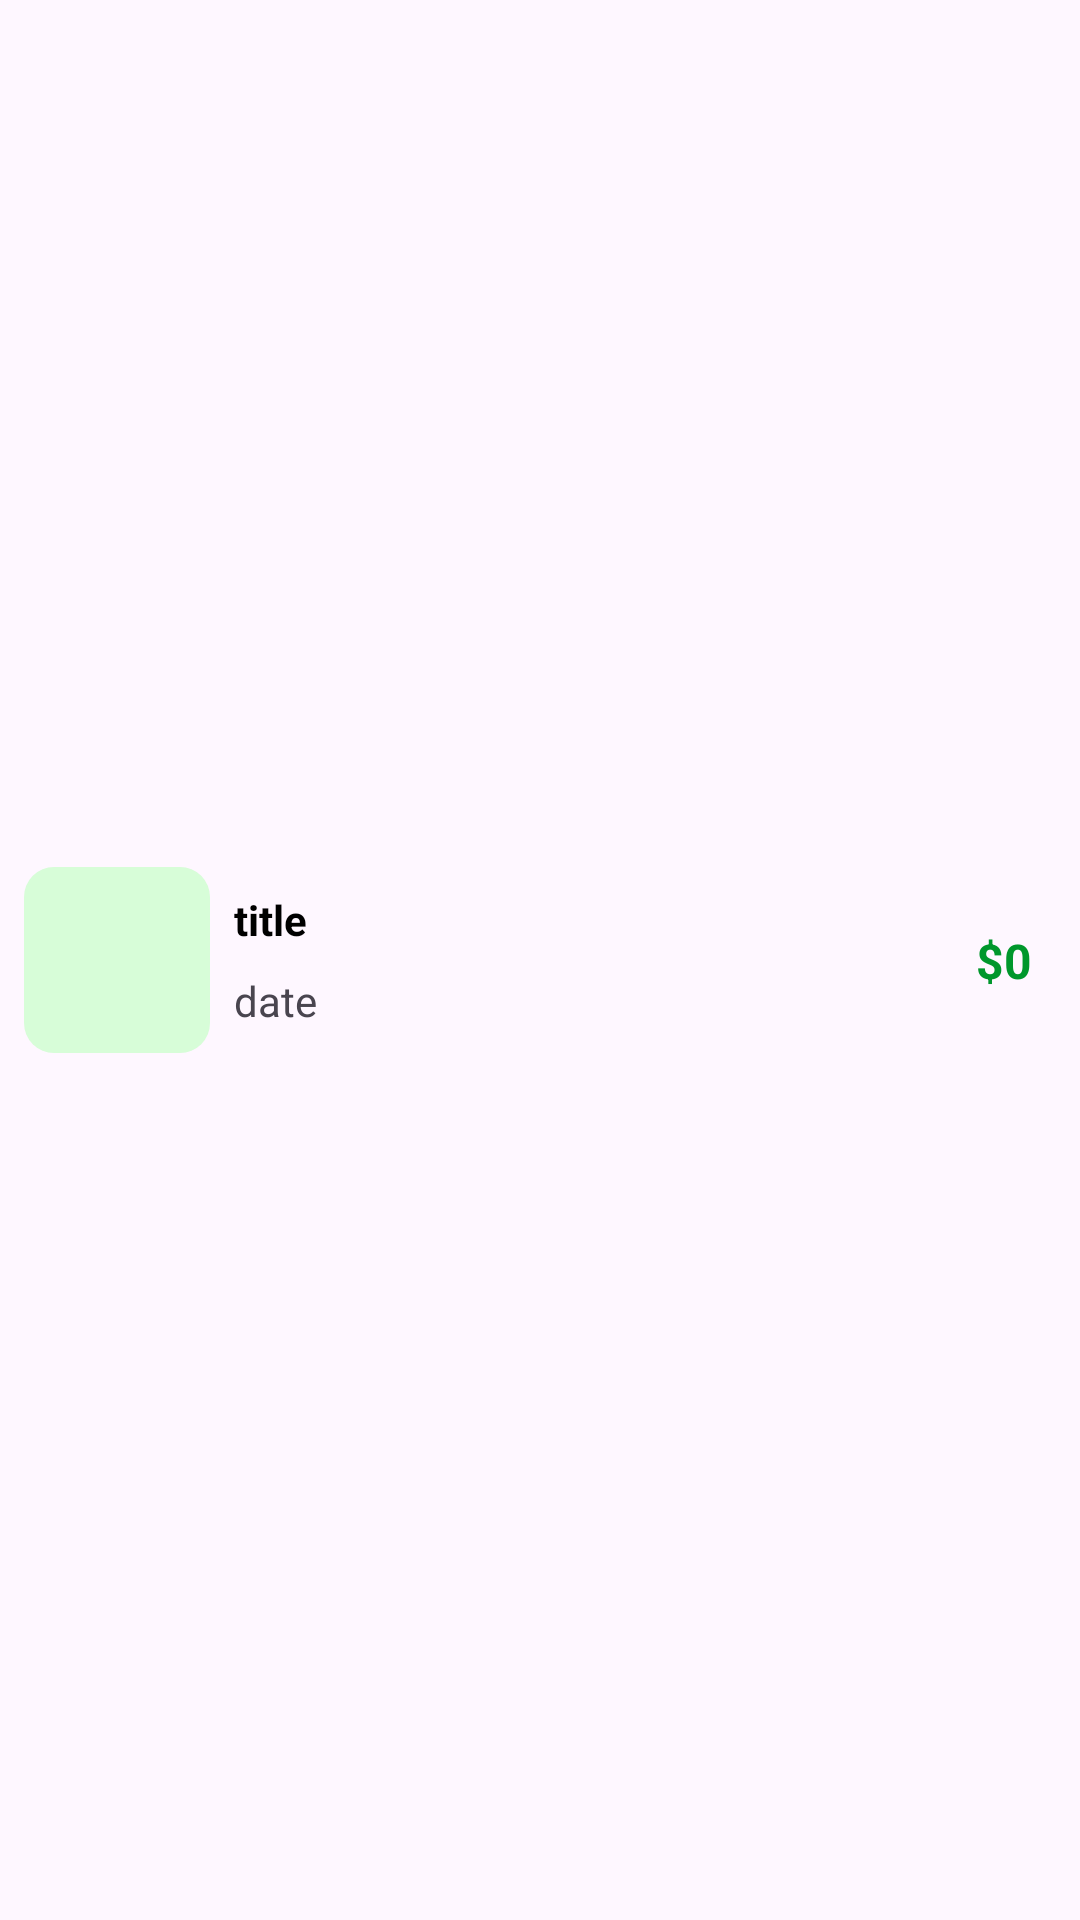

Android layout source for this screen:
<!-- AndroidManifest.xml: application theme Theme.FinancialDashboardApplication -->
<!-- res/layout/transection_viewholder.xml -->
<?xml version="1.0" encoding="utf-8"?>
<androidx.constraintlayout.widget.ConstraintLayout xmlns:android="http://schemas.android.com/apk/res/android"
    xmlns:app="http://schemas.android.com/apk/res-auto"
    xmlns:tools="http://schemas.android.com/tools"
    android:layout_width="match_parent"
    android:layout_height="76dp"
    android:layout_marginHorizontal="16dp"
    android:layout_marginVertical="8dp"
    android:background="@drawable/white_bg_15">

    <ImageView
        android:id="@+id/img"
        android:layout_width="62dp"
        android:layout_height="62dp"
        android:layout_margin="8dp"
        android:background="@drawable/light_green_bg"
        android:padding="16dp"
        app:layout_constraintBottom_toBottomOf="parent"
        app:layout_constraintStart_toStartOf="parent"
        app:layout_constraintTop_toTopOf="parent"
        app:srcCompat="@drawable/arrow_green" />

    <TextView
        android:id="@+id/titleTxt"
        android:layout_width="wrap_content"
        android:layout_height="wrap_content"
        android:layout_marginStart="8dp"
        android:layout_marginTop="8dp"
        android:text="title"
        android:textColor="@color/black"

        android:textStyle="bold"
        app:layout_constraintStart_toEndOf="@+id/img"
        app:layout_constraintTop_toTopOf="@+id/img" />

    <TextView
        android:id="@+id/dateTxt"
        android:layout_width="wrap_content"
        android:layout_height="wrap_content"
        android:layout_marginBottom="8dp"
        android:text="date"
        app:layout_constraintBottom_toBottomOf="@+id/img"
        app:layout_constraintStart_toStartOf="@+id/titleTxt" />

    <TextView
        android:id="@+id/priceTxt"
        android:layout_width="wrap_content"
        android:layout_height="wrap_content"
        android:layout_marginEnd="16dp"
        android:text="$0"
        android:textColor="@color/darkGreen"
        android:textSize="16sp"
        android:textStyle="bold"
        app:layout_constraintBottom_toBottomOf="parent"
        app:layout_constraintEnd_toEndOf="parent"
        app:layout_constraintTop_toTopOf="parent" />
</androidx.constraintlayout.widget.ConstraintLayout>
<!-- resources referenced by this layout -->
<resources>
  <color name="black">#FF000000</color>
  <color name="darkGreen">#00972c</color>
  <!-- drawable light_green_bg (drawable) -->
  <?xml version="1.0" encoding="utf-8"?>
  <selector xmlns:android="http://schemas.android.com/apk/res/android">
      <item>
          <shape android:shape="rectangle">
              <solid android:color="@color/lightGreen" />
              <corners android:radius="10dp" />
          </shape>
      </item>
  </selector>
  <style name="Theme.FinancialDashboardApplication" parent="Base.Theme.FinancialDashboardApplication" />
  <color name="lightGreen">#d7fdd8</color>
  <style name="Base.Theme.FinancialDashboardApplication" parent="Theme.Material3.DayNight.NoActionBar">
          
          
      </style>
</resources>
